Labelled photos from "poultry", an image-classification folder in RSatheeshraj/project. The possible labels are: coccidiosis, COLI E, IBH, yolk infection.

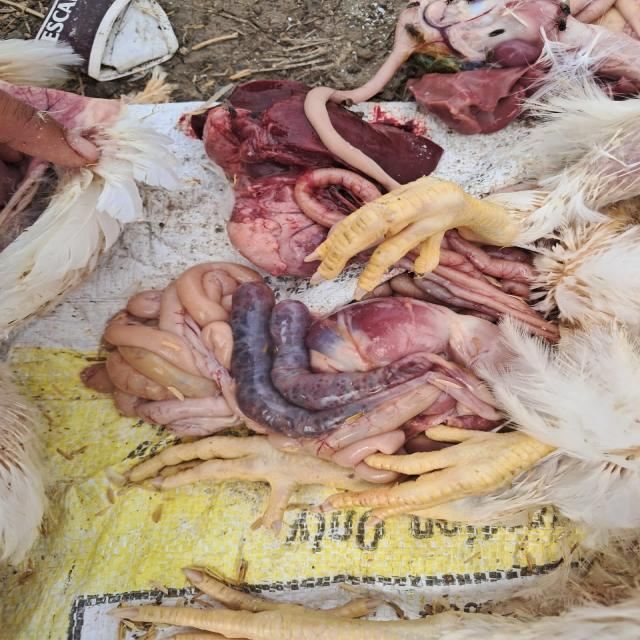
Label: coccidiosis

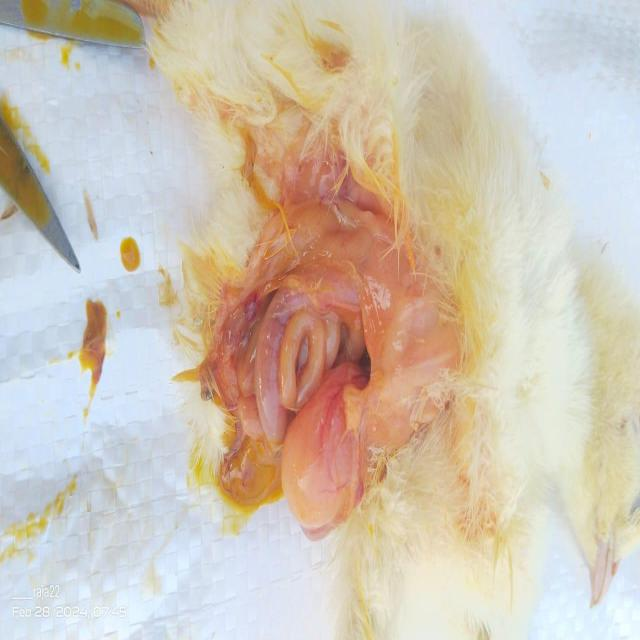
Label: yolk infection

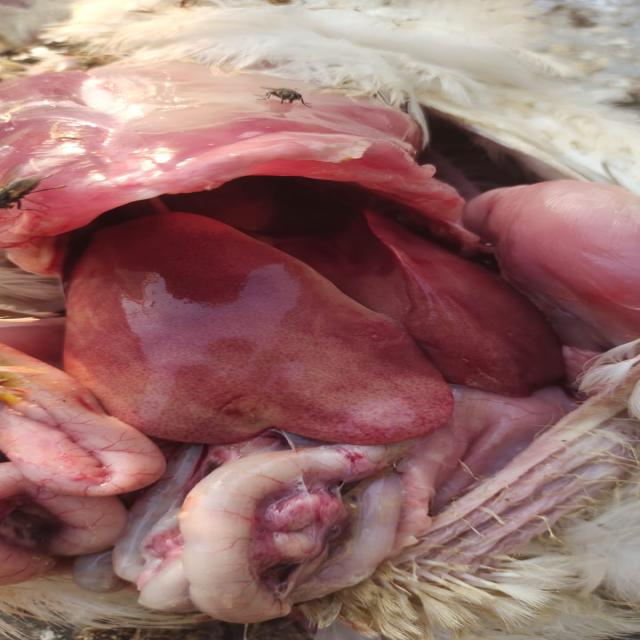
Label: IBH

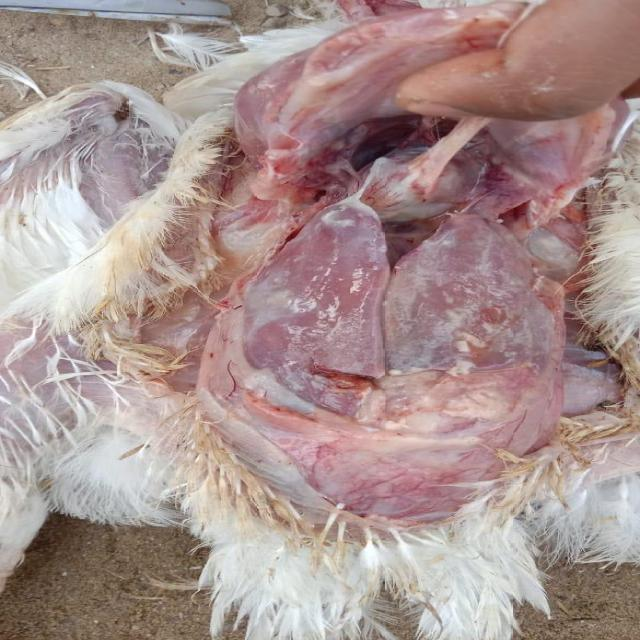
Label: COLI E

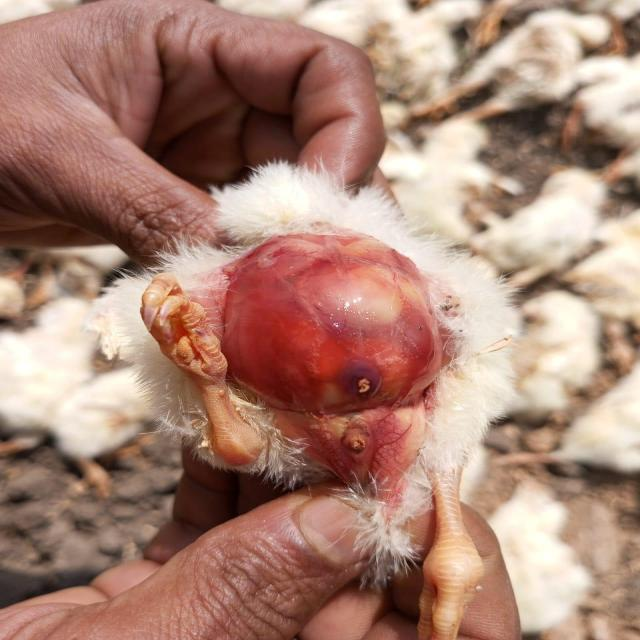
Label: yolk infection

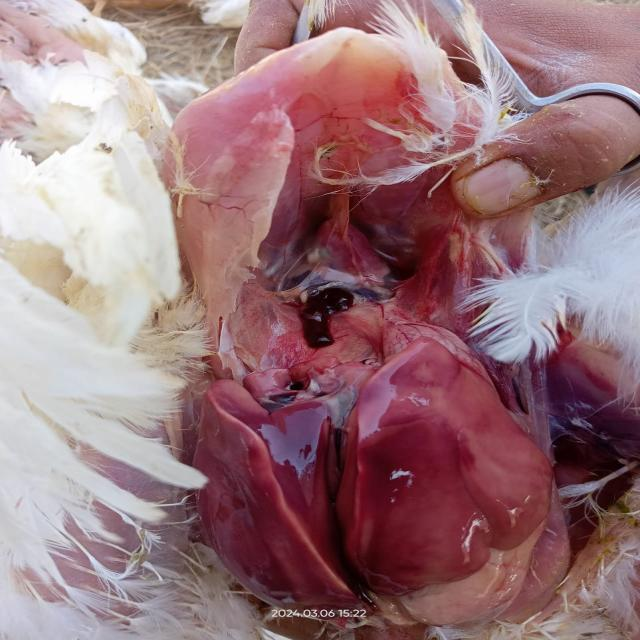
Label: IBH
